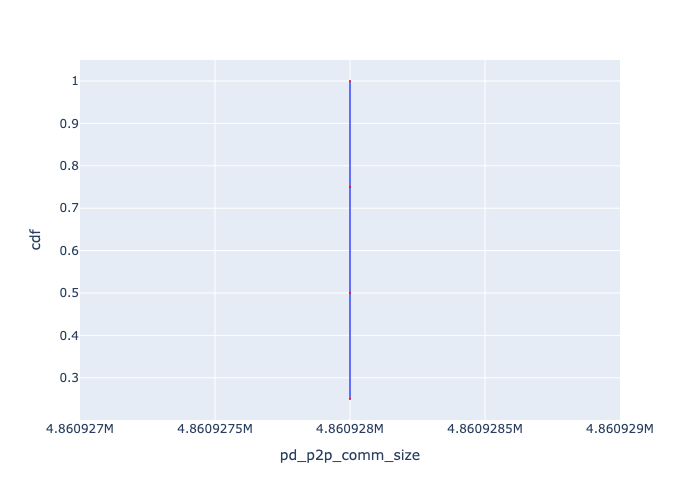

The table this chart was drawn from, first rows:
, Request Id, pd_p2p_comm_size, cdf
0, 0, 4860928, 0.25
1, 1, 4860928, 0.5
2, 2, 4860928, 0.75
3, 3, 4860928, 1.0
